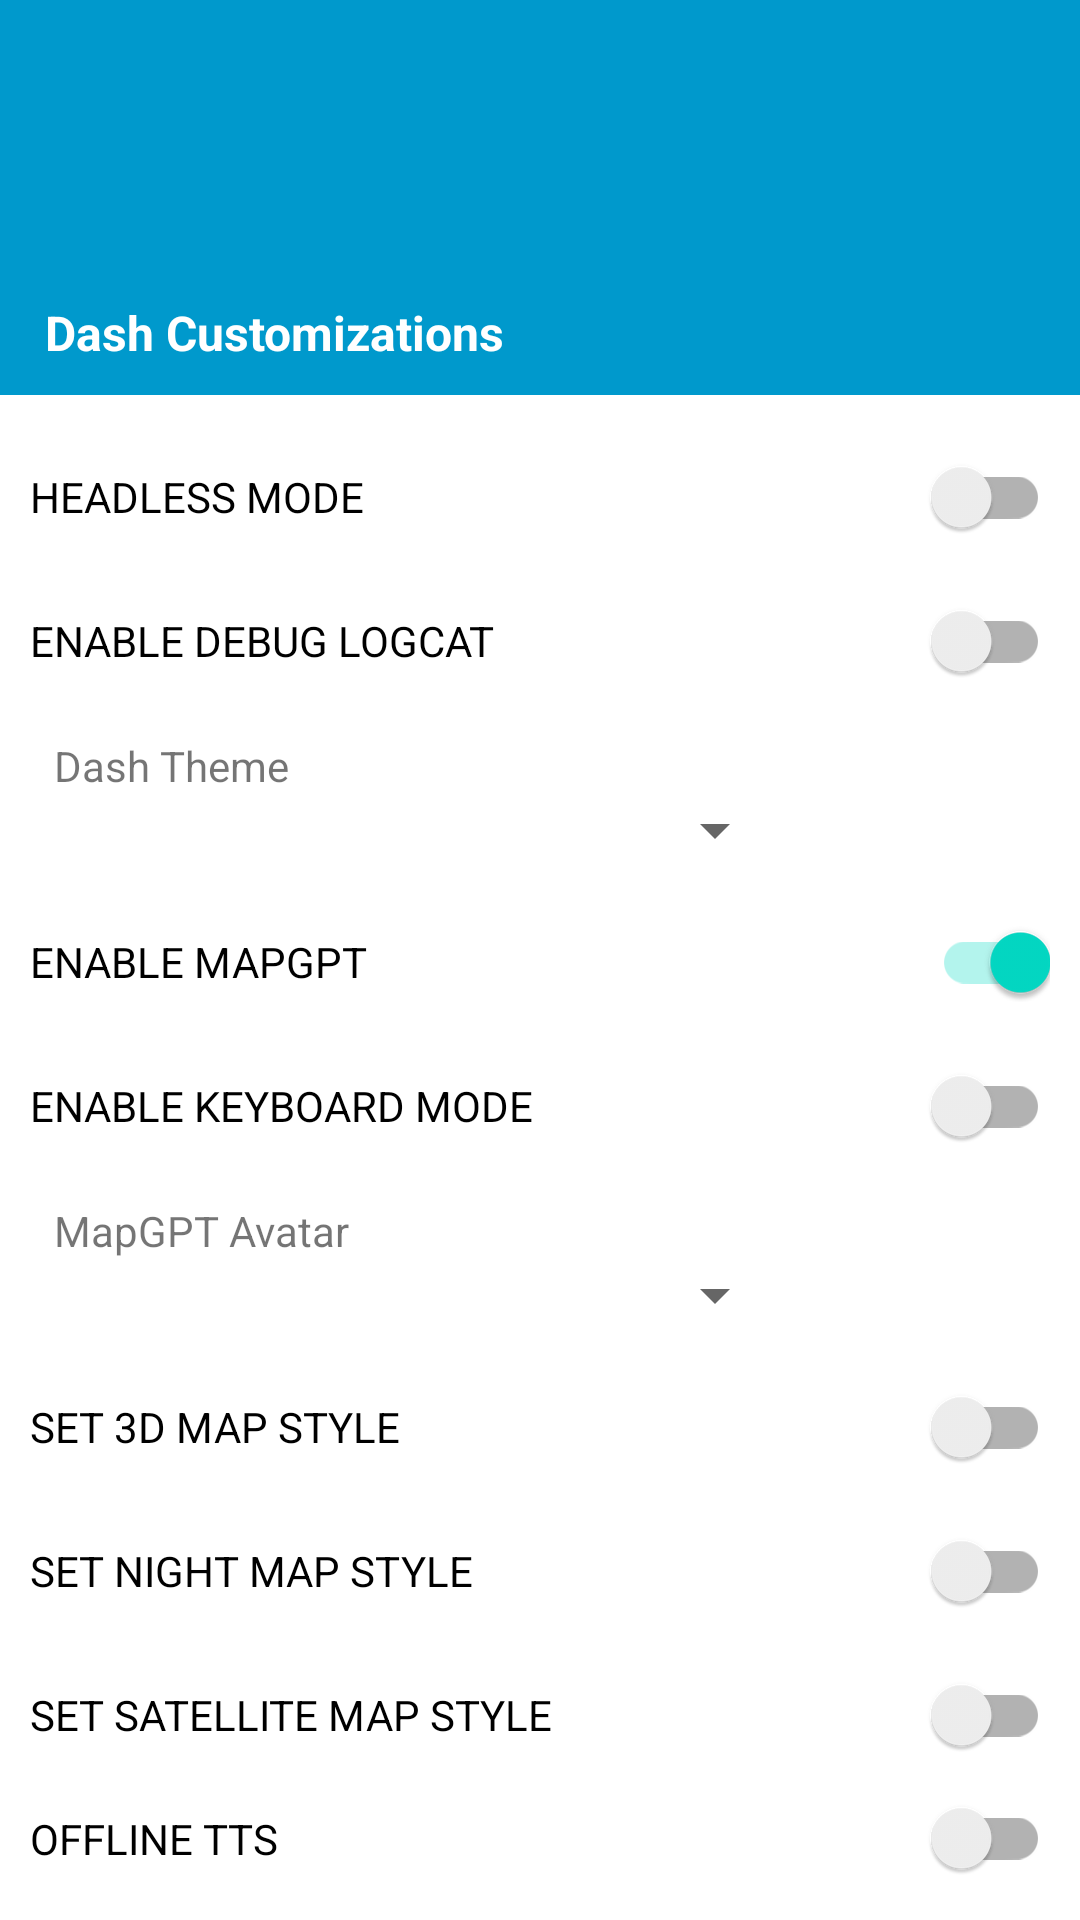

Android layout source for this screen:
<!-- AndroidManifest.xml: application theme Theme.DashExample -->
<!-- res/layout/layout_customization_menu.xml -->
<?xml version="1.0" encoding="utf-8"?>
<androidx.appcompat.widget.LinearLayoutCompat xmlns:android="http://schemas.android.com/apk/res/android"
    xmlns:tools="http://schemas.android.com/tools"
    android:layout_width="match_parent"
    android:layout_height="match_parent"
    android:orientation="vertical"
    tools:layout_width="300dp"
    >

    <TextView
        android:layout_width="match_parent"
        android:layout_height="wrap_content"
        android:background="@android:color/holo_blue_dark"
        android:paddingHorizontal="15dp"
        android:paddingTop="100dp"
        android:paddingBottom="10dp"
        android:text="Dash Customizations"
        android:textColor="#fff"
        android:textSize="16sp"
        android:textStyle="bold"
        />

    <TableLayout
        android:layout_width="match_parent"
        android:layout_height="wrap_content"
        android:padding="10dp"
        android:stretchColumns="1"
        >

        <TableRow>

            <androidx.appcompat.widget.SwitchCompat
                android:id="@+id/toggleHeadlessMode"
                android:layout_width="wrap_content"
                android:layout_height="wrap_content"
                android:layout_weight="1"
                android:text="Headless mode"
                android:textAllCaps="true" />
        </TableRow>

        <TableRow>

            <androidx.appcompat.widget.SwitchCompat
                android:id="@+id/toggleDebugLogs"
                android:layout_width="wrap_content"
                android:layout_height="wrap_content"
                android:layout_weight="1"
                android:text="Enable DEBUG logcat"
                android:textAllCaps="true"
                />
        </TableRow>

        <TableRow>
            <LinearLayout
                android:layout_width="match_parent"
                android:layout_height="wrap_content"
                android:orientation="vertical"
                android:padding="8dp"
                >

                <TextView
                    android:layout_width="wrap_content"
                    android:layout_height="wrap_content"
                    android:layout_gravity="start"
                    android:text="Dash Theme"
                    />

                <androidx.appcompat.widget.AppCompatSpinner
                    android:id="@+id/themeSpinner"
                    android:layout_width="match_parent"
                    android:layout_height="wrap_content"
                    />

            </LinearLayout>
        </TableRow>

        <TableRow>

            <androidx.appcompat.widget.SwitchCompat
                android:id="@+id/enableMapGpt"
                android:layout_width="wrap_content"
                android:layout_height="wrap_content"
                android:layout_weight="1"
                android:checked="true"
                android:text="enable mapgpt"
                android:textAllCaps="true" />
        </TableRow>

        <TableRow>

            <androidx.appcompat.widget.SwitchCompat
                android:id="@+id/enableKeyboardMode"
                android:layout_width="wrap_content"
                android:layout_height="wrap_content"
                android:layout_weight="1"
                android:text="enable keyboard mode"
                android:textAllCaps="true" />
        </TableRow>

        <TableRow>

            <LinearLayout
                android:layout_width="match_parent"
                android:layout_height="wrap_content"
                android:orientation="vertical"
                android:padding="8dp"
                >

                <TextView
                    android:layout_width="wrap_content"
                    android:layout_height="wrap_content"
                    android:layout_gravity="start"
                    android:text="MapGPT Avatar"
                    />

                <androidx.appcompat.widget.AppCompatSpinner
                    android:id="@+id/avatarsSpinner"
                    android:layout_width="match_parent"
                    android:layout_height="wrap_content"
                    />

            </LinearLayout>
        </TableRow>

        <TableRow>

            <androidx.appcompat.widget.SwitchCompat
                android:id="@+id/set3dMapStyle"
                android:layout_width="wrap_content"
                android:layout_height="wrap_content"
                android:layout_weight="1"
                android:text="SET 3D MAP style"
                android:textAllCaps="true" />
        </TableRow>

        <TableRow>

            <androidx.appcompat.widget.SwitchCompat
                android:id="@+id/setNightMapStyle"
                android:layout_width="wrap_content"
                android:layout_height="wrap_content"
                android:layout_weight="1"
                android:text="SET NIGHT MAP style"
                android:textAllCaps="true"
                />
        </TableRow>

        <TableRow>

            <androidx.appcompat.widget.SwitchCompat
                android:id="@+id/setSatelliteMapStyle"
                android:layout_width="wrap_content"
                android:layout_height="wrap_content"
                android:layout_weight="1"
                android:text="SET SATELLITE MAP style"
                android:textAllCaps="true"
                />
        </TableRow>

        <TableRow>

            <androidx.appcompat.widget.SwitchCompat
                android:id="@+id/setTtsOfflineMode"
                android:layout_width="wrap_content"
                android:layout_height="wrap_content"
                android:layout_weight="1"
                android:text="OFFLINE TTS"
                android:textAllCaps="true" />
        </TableRow>

        <TableRow>

            <androidx.appcompat.widget.LinearLayoutCompat
                android:layout_width="match_parent"
                android:layout_height="wrap_content"
                android:orientation="vertical"
                android:padding="8dp"
                >

                <TextView
                    android:layout_width="wrap_content"
                    android:layout_height="wrap_content"
                    android:layout_gravity="start"
                    android:text="UserInputOwnerMiddleware"
                    />

                <androidx.appcompat.widget.AppCompatSpinner
                    android:id="@+id/spinnerUserInputOwnerMiddleware"
                    android:layout_width="match_parent" android:layout_height="wrap_content"
                    />

            </androidx.appcompat.widget.LinearLayoutCompat>
        </TableRow>

        <TableRow>

            <androidx.appcompat.widget.SwitchCompat
                android:id="@+id/showRouteOptions"
                android:layout_width="wrap_content"
                android:layout_height="wrap_content"
                android:layout_weight="1"
                android:text="Settings: Show Route Options"
                android:textAllCaps="true" />
        </TableRow>

        <TableRow>

            <androidx.appcompat.widget.LinearLayoutCompat
                android:layout_width="match_parent"
                android:layout_height="wrap_content"
                android:layout_weight="1"
                android:orientation="vertical"
                >
                <TextView
                    android:layout_width="wrap_content"
                    android:layout_height="wrap_content"
                    android:layout_gravity="start"
                    android:text="Coordination api"
                    />
                <com.google.android.material.button.MaterialButton
                    android:id="@+id/btnSetDestination"
                    android:layout_width="match_parent"
                    android:layout_height="wrap_content"
                    android:layout_gravity="center"
                    android:backgroundTint="@android:color/holo_blue_dark"
                    android:text="Set destination"
                    android:textAllCaps="true"
                    />

                <com.google.android.material.button.MaterialButton
                    android:id="@+id/btnStopNavigation"
                    android:layout_width="match_parent"
                    android:layout_height="wrap_content"
                    android:layout_gravity="center"
                    android:backgroundTint="@android:color/holo_blue_dark"
                    android:text="Stop navigation"
                    android:textAllCaps="true"
                    />
            </androidx.appcompat.widget.LinearLayoutCompat>
        </TableRow>

        <TableRow>

            <androidx.appcompat.widget.LinearLayoutCompat
                android:layout_width="match_parent"
                android:layout_height="wrap_content"
                android:layout_weight="1"
                android:orientation="horizontal"
                android:paddingVertical="10dp">

                <TextView
                    android:layout_width="wrap_content"
                    android:layout_height="wrap_content"
                    android:layout_weight="1"
                    android:text="Location Puck"
                    android:textAllCaps="true"
                    android:textColor="@color/colorOnSurface" />

                <androidx.appcompat.widget.AppCompatSpinner
                    android:id="@+id/spinnerNavPuck"
                    android:layout_width="wrap_content"
                    android:layout_height="wrap_content"
                    android:layout_marginStart="5dp"
                    android:spinnerMode="dropdown"
                    android:textSize="12sp" />

            </androidx.appcompat.widget.LinearLayoutCompat>
        </TableRow>
    </TableLayout>

</androidx.appcompat.widget.LinearLayoutCompat>
<!-- resources referenced by this layout -->
<resources>
  <style name="Theme.DashExample" parent="Theme.MaterialComponents.Light.NoActionBar">
          
          <item name="colorPrimary">@color/purple_500</item>
          <item name="colorPrimaryVariant">@color/purple_700</item>
          <item name="colorOnPrimary">@color/white</item>
          
          <item name="colorSecondary">@color/teal_200</item>
          <item name="colorSecondaryVariant">@color/teal_700</item>
          <item name="colorOnSecondary">@color/black</item>
          
          <item name="android:statusBarColor">?attr/colorPrimaryVariant</item>
          
      </style>
  <color name="purple_500">#FF6200EE</color>
  <color name="purple_700">#FF3700B3</color>
  <color name="white">#FFFFFFFF</color>
  <color name="teal_200">#FF03DAC5</color>
  <color name="teal_700">#FF018786</color>
  <color name="black">#FF000000</color>
</resources>
